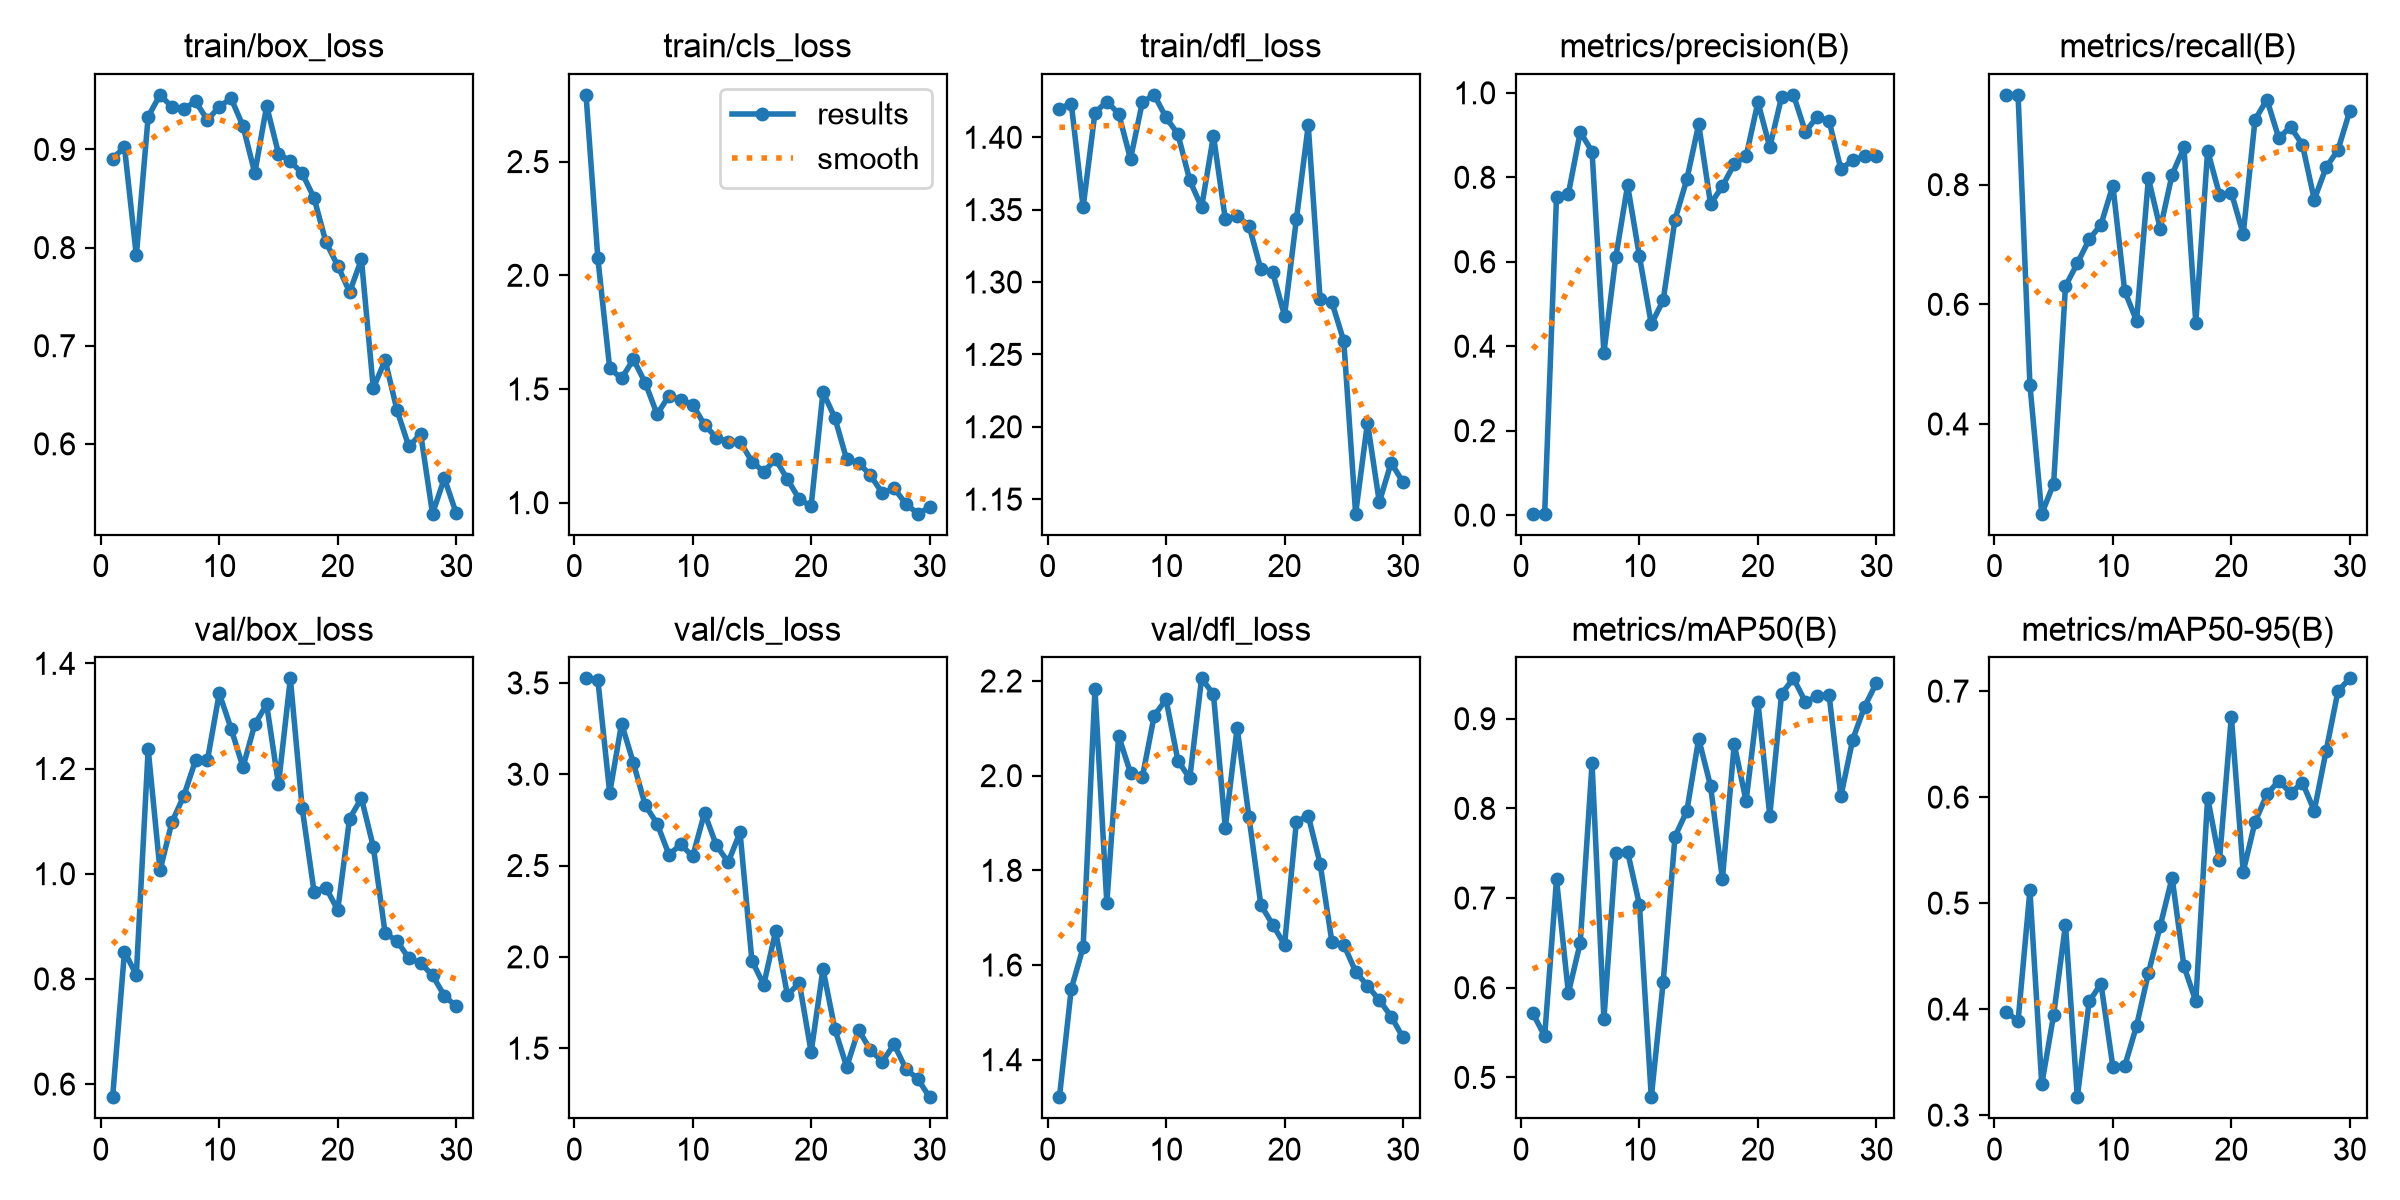

Data behind this chart, as committed beside it:
epoch, time, train/box_loss, train/cls_loss, train/dfl_loss, metrics/precision(B), metrics/recall(B), metrics/mAP50(B), metrics/mAP50-95(B), val/box_loss, val/cls_loss, val/dfl_loss, lr/pg0, lr/pg1, lr/pg2
1, 10.44, 0.8906, 2.793, 1.42, 0.00338, 0.95, 0.5716, 0.3974, 0.5751, 3.525, 1.321, 0.0001667, 0.0001667, 0.0001667
2, 20.22, 0.9025, 2.074, 1.423, 0.0035, 0.95, 0.546, 0.3887, 0.8519, 3.516, 1.55, 0.0003385, 0.0003385, 0.0003385
3, 29.88, 0.792, 1.591, 1.352, 0.7544, 0.4655, 0.7208, 0.512, 0.8075, 2.897, 1.637, 0.0004982, 0.0004982, 0.0004982
4, 39.21, 0.9335, 1.546, 1.417, 0.7605, 0.25, 0.5941, 0.3291, 1.237, 3.277, 2.182, 0.0006458, 0.0006458, 0.0006458
5, 48.75, 0.9557, 1.631, 1.425, 0.9071, 0.3, 0.6499, 0.3943, 1.006, 3.061, 1.731, 0.0007814, 0.0007814, 0.0007814
6, 58.47, 0.9434, 1.527, 1.416, 0.861, 0.6302, 0.8502, 0.4796, 1.098, 2.83, 2.084, 0.0009048, 0.0009048, 0.0009048
7, 68.1, 0.9412, 1.389, 1.385, 0.3846, 0.6685, 0.5649, 0.3169, 1.148, 2.73, 2.006, 0.001016, 0.001016, 0.001016
8, 77.82, 0.949, 1.47, 1.424, 0.6104, 0.7083, 0.7501, 0.4072, 1.215, 2.56, 1.997, 0.001115, 0.001115, 0.001115
9, 87.36, 0.93, 1.45, 1.429, 0.7809, 0.7333, 0.7516, 0.4239, 1.216, 2.616, 2.127, 0.001202, 0.001202, 0.001202
10, 96.87, 0.9436, 1.431, 1.414, 0.6125, 0.7984, 0.6923, 0.3457, 1.343, 2.55, 2.161, 0.001172, 0.001172, 0.001172
11, 106.7, 0.9522, 1.342, 1.402, 0.4524, 0.6221, 0.4779, 0.3462, 1.276, 2.788, 2.032, 0.001117, 0.001117, 0.001117
12, 116.3, 0.9239, 1.286, 1.37, 0.5083, 0.5722, 0.6059, 0.3842, 1.203, 2.611, 1.994, 0.001062, 0.001062, 0.001062
13, 126, 0.876, 1.269, 1.352, 0.7, 0.8105, 0.7685, 0.434, 1.284, 2.518, 2.206, 0.001007, 0.001007, 0.001007
14, 135.5, 0.9443, 1.269, 1.401, 0.7953, 0.7263, 0.7971, 0.4786, 1.322, 2.682, 2.172, 0.0009519, 0.0009519, 0.0009519
15, 145.1, 0.8959, 1.181, 1.343, 0.9257, 0.8167, 0.8776, 0.5241, 1.17, 1.98, 1.89, 0.0008968, 0.0008968, 0.0008968
16, 154.4, 0.8879, 1.136, 1.346, 0.737, 0.8623, 0.825, 0.4405, 1.371, 1.847, 2.102, 0.0008418, 0.0008418, 0.0008418
17, 163.9, 0.8757, 1.191, 1.339, 0.7787, 0.5689, 0.7213, 0.4074, 1.125, 2.141, 1.912, 0.0007868, 0.0007868, 0.0007868
18, 173.4, 0.8507, 1.103, 1.309, 0.8317, 0.8567, 0.8714, 0.5995, 0.966, 1.79, 1.727, 0.0007318, 0.0007318, 0.0007318
19, 182.7, 0.8057, 1.015, 1.307, 0.8494, 0.7833, 0.8082, 0.5405, 0.9738, 1.859, 1.685, 0.0006768, 0.0006768, 0.0006768
20, 192.2, 0.7815, 0.9849, 1.277, 0.9779, 0.7867, 0.9187, 0.676, 0.9308, 1.479, 1.643, 0.0006218, 0.0006218, 0.0006218
21, 202.1, 0.7548, 1.487, 1.343, 0.8715, 0.7172, 0.7919, 0.5295, 1.105, 1.933, 1.903, 0.0005668, 0.0005668, 0.0005668
22, 211.3, 0.788, 1.374, 1.408, 0.9908, 0.9083, 0.9279, 0.5765, 1.143, 1.605, 1.916, 0.0005118, 0.0005118, 0.0005118
23, 220.6, 0.6568, 1.19, 1.288, 0.9952, 0.9422, 0.945, 0.6025, 1.051, 1.398, 1.814, 0.0004568, 0.0004568, 0.0004568
24, 229.8, 0.6853, 1.176, 1.286, 0.9079, 0.8781, 0.9188, 0.6154, 0.8868, 1.599, 1.649, 0.0004017, 0.0004017, 0.0004017
25, 238.8, 0.6344, 1.12, 1.259, 0.9431, 0.8964, 0.925, 0.604, 0.8724, 1.491, 1.643, 0.0003467, 0.0003467, 0.0003467
26, 248.1, 0.5973, 1.043, 1.14, 0.9336, 0.8667, 0.9269, 0.6137, 0.8392, 1.426, 1.586, 0.0002917, 0.0002917, 0.0002917
27, 257, 0.6102, 1.063, 1.203, 0.8195, 0.775, 0.8135, 0.5872, 0.83, 1.521, 1.556, 0.0002367, 0.0002367, 0.0002367
28, 265.8, 0.5288, 0.9947, 1.148, 0.8402, 0.8288, 0.8768, 0.6436, 0.8067, 1.387, 1.526, 0.0001817, 0.0001817, 0.0001817
29, 275, 0.565, 0.9515, 1.175, 0.8495, 0.8578, 0.9134, 0.7, 0.7679, 1.331, 1.491, 0.0001267, 0.0001267, 0.0001267
30, 284.1, 0.5293, 0.9796, 1.162, 0.8516, 0.9232, 0.94, 0.712, 0.7477, 1.232, 1.447, 7.1681e-05, 7.1681e-05, 7.1681e-05
